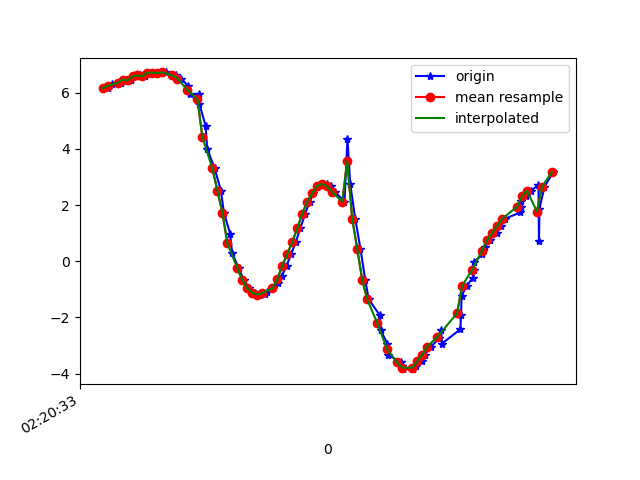

The data file committed next to this chart (first rows):
1617848433303, 544076874494047, 6.1661377, -2.3421254, 7.24798
1617848433321, 544076893724817, 6.17, -2.375, 7.234
1617848433338, 544076912955587, 6.321, -2.578, 7.031
1617848433360, 544076932186357, 6.362, -2.599, 6.987
1617848433373, 544076951417127, 6.353, -2.736, 6.942
1617848433393, 544076970647897, 6.465, -2.766, 6.826
1617848433412, 544076989878667, 6.44, -2.834, 6.822
1617848433432, 544077009109437, 6.58, -2.973, 6.626
1617848433451, 544077028340207, 6.615, -2.995, 6.581
1617848433471, 544077047570977, 6.597, -3.093, 6.554
1617848433493, 544077066801747, 6.72, -3.128, 6.41
1617848433517, 544077086032517, 6.715, -3.17, 6.396
1617848433539, 544077105263287, 6.705, -3.375, 6.3
1617848433553, 544077124494057, 6.723, -3.473, 6.227
1617848433580, 544077143724827, 6.598, -3.76, 6.194
1617848433595, 544077162955597, 6.633, -4.141, 5.907
1617848433616, 544077182186367, 6.507, -4.83, 5.511
1617848433642, 544077201417137, 6.237, -5.786, 4.864
1617848433652, 544077220647907, 5.953, -6.783, 3.819
1617848433685, 544077239878677, 5.958, -6.947, 3.504
1617848433688, 544077259109447, 5.592, -7.958, 1.2
1617848433713, 544077278340217, 4.817, -8.461, -1.117
1617848433719, 544077297570987, 4.013, -8.379, -3.118
1617848433749, 544077316801757, 3.303, -7.805, -4.921
1617848433774, 544077336032527, 2.517, -6.954, -6.43
1617848433786, 544077355263297, 1.732, -6.086, -7.483
1617848433811, 544077374494067, 0.9848, -5.572, -8.001
1617848433819, 544077393724837, 0.3004, -5.569, -8.058
1617848433845, 544077412955607, -0.248, -5.804, -7.893
1617848433866, 544077432186377, -0.67, -6.042, -7.686
1617848433886, 544077451417147, -0.9615, -6.204, -7.525
1617848433909, 544077470768431, -1.126, -6.31, -7.414
1617848433930, 544077489999201, -1.187, -6.394, -7.331
1617848433949, 544077509229971, -1.173, -6.506, -7.235
1617848433959, 544077528460741, -1.093, -6.663, -7.103
1617848433982, 544077547691511, -0.9629, -6.826, -6.966
1617848434001, 544077566922281, -0.7754, -6.934, -6.882
1617848434019, 544077586153051, -0.5123, -6.939, -6.902
1617848434037, 544077605383821, -0.1551, -6.856, -7.001
1617848434056, 544077624614591, 0.2626, -6.808, -7.045
1617848434074, 544077643845361, 0.6923, -6.9, -6.925
1617848434092, 544077663076131, 1.17, -7.098, -6.655
1617848434112, 544077682306901, 1.697, -7.31, -6.303
1617848434129, 544077701537671, 2.121, -7.591, -5.824
1617848434144, 544077720768441, 2.424, -7.838, -5.36
1617848434160, 544077739999211, 2.635, -8.01, -4.994
1617848434175, 544077759229981, 2.745, -8.194, -4.622
1617848434197, 544077778460751, 2.753, -8.465, -4.1
1617848434214, 544077797691521, 2.664, -8.765, -3.481
1617848434232, 544077816922291, 2.46, -9.015, -2.953
1617848434269, 544077836153061, 2.126, -9.202, -2.617
1617848434281, 544077855383831, 4.365, -8.722, -0.9517
1617848434292, 544077874614601, 2.754, -9.275, -1.56
1617848434312, 544077893845371, 1.518, -9.606, -1.207
1617848434333, 544077913076141, 0.4447, -9.784, -0.3319
1617848434352, 544077932306911, -0.6597, -9.745, 0.8006
1617848434366, 544077951537681, -1.353, -9.541, 1.784
1617848434411, 544077970768451, -1.931, -9.226, 2.683
1617848434414, 544077989999221, -2.464, -8.73, 3.708
1617848434441, 544078009229991, -2.933, -7.988, 4.861
1617848434444, 544078028460761, -3.339, -7.107, 5.863
... 34 more rows
